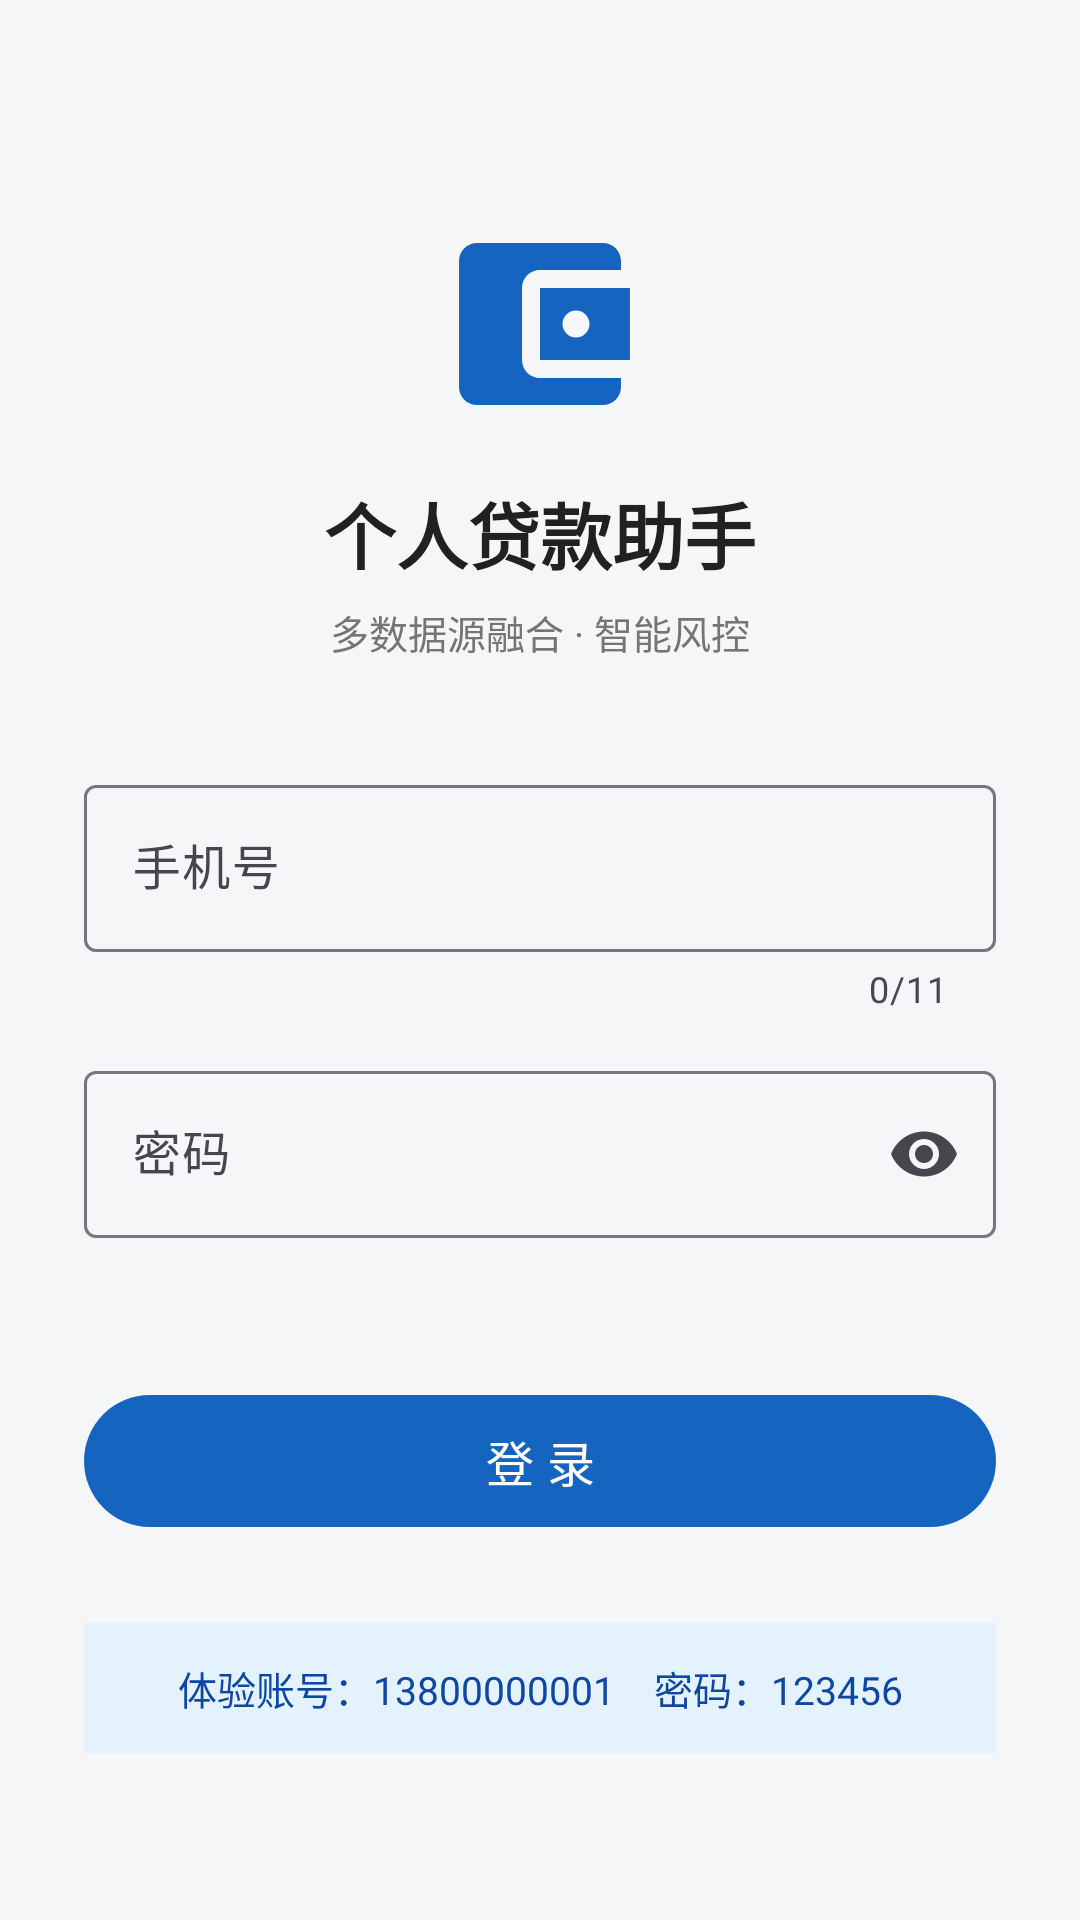

Write the Android layout XML for this screen, with the resource values it uses.
<!-- AndroidManifest.xml: application theme Theme.LoanApp -->
<!-- res/layout/activity_login.xml -->
<?xml version="1.0" encoding="utf-8"?>
<ScrollView xmlns:android="http://schemas.android.com/apk/res/android"
    xmlns:app="http://schemas.android.com/apk/res-auto"
    android:layout_width="match_parent"
    android:layout_height="match_parent"
    android:background="@color/background"
    android:fillViewport="true">

    <LinearLayout
        android:layout_width="match_parent"
        android:layout_height="wrap_content"
        android:gravity="center_horizontal"
        android:orientation="vertical"
        android:paddingStart="28dp"
        android:paddingTop="72dp"
        android:paddingEnd="28dp"
        android:paddingBottom="32dp">

        <ImageView
            android:layout_width="72dp"
            android:layout_height="72dp"
            android:contentDescription="@string/cd_app_logo"
            android:src="@drawable/ic_app_logo" />

        <TextView
            android:layout_width="wrap_content"
            android:layout_height="wrap_content"
            android:layout_marginTop="16dp"
            android:text="@string/app_name"
            android:textColor="@color/text_primary"
            android:textSize="24sp"
            android:textStyle="bold" />

        <TextView
            android:layout_width="wrap_content"
            android:layout_height="wrap_content"
            android:layout_marginTop="6dp"
            android:text="@string/login_slogan"
            android:textColor="@color/text_secondary"
            android:textSize="13sp" />

        
        <com.google.android.material.textfield.TextInputLayout
            android:id="@+id/layout_phone"
            style="@style/Widget.Material3.TextInputLayout.OutlinedBox"
            android:layout_width="match_parent"
            android:layout_height="wrap_content"
            android:layout_marginTop="36dp"
            android:hint="@string/label_phone"
            app:counterEnabled="true"
            app:counterMaxLength="11"
            app:errorEnabled="true">

            <com.google.android.material.textfield.TextInputEditText
                android:id="@+id/et_phone"
                android:layout_width="match_parent"
                android:layout_height="wrap_content"
                android:inputType="phone"
                android:maxLength="11"
                android:maxLines="1"
                android:textColor="@color/text_primary"
                android:textSize="16sp" />
        </com.google.android.material.textfield.TextInputLayout>

        <com.google.android.material.textfield.TextInputLayout
            android:id="@+id/layout_password"
            style="@style/Widget.Material3.TextInputLayout.OutlinedBox"
            android:layout_width="match_parent"
            android:layout_height="wrap_content"
            android:layout_marginTop="14dp"
            android:hint="@string/label_password"
            app:endIconMode="password_toggle"
            app:errorEnabled="true">

            <com.google.android.material.textfield.TextInputEditText
                android:id="@+id/et_password"
                android:layout_width="match_parent"
                android:layout_height="wrap_content"
                android:inputType="textPassword"
                android:maxLines="1"
                android:textColor="@color/text_primary"
                android:textSize="16sp" />
        </com.google.android.material.textfield.TextInputLayout>

        <com.google.android.material.button.MaterialButton
            android:id="@+id/btn_login"
            android:layout_width="match_parent"
            android:layout_height="52dp"
            android:layout_marginTop="28dp"
            android:text="@string/action_login"
            android:textSize="16sp" />

        <ProgressBar
            android:id="@+id/progress_bar"
            android:layout_width="wrap_content"
            android:layout_height="wrap_content"
            android:layout_marginTop="16dp"
            android:visibility="gone" />

        
        <TextView
            android:layout_width="match_parent"
            android:layout_height="wrap_content"
            android:layout_marginTop="28dp"
            android:background="@color/primary_container"
            android:gravity="center"
            android:paddingTop="12dp"
            android:paddingBottom="12dp"
            android:text="@string/login_demo_hint"
            android:textColor="@color/primary_dark"
            android:textSize="13sp" />
    </LinearLayout>
</ScrollView>
<!-- resources referenced by this layout -->
<resources>
  <color name="background">#FFF4F6F8</color>
  <color name="primary_container">#FFE3F2FD</color>
  <color name="primary_dark">#FF0D47A1</color>
  <color name="text_primary">#FF212121</color>
  <color name="text_secondary">#FF757575</color>
  <!-- drawable ic_app_logo (drawable) -->
  <?xml version="1.0" encoding="utf-8"?>
  <vector xmlns:android="http://schemas.android.com/apk/res/android"
      android:width="48dp"
      android:height="48dp"
      android:viewportWidth="24"
      android:viewportHeight="24">
      <path
          android:fillColor="@color/primary"
          android:pathData="M21,18v1c0,1.1 -0.9,2 -2,2H5c-1.11,0 -2,-0.9 -2,-2V5c0,-1.1 0.89,-2 2,-2h14c1.1,0 2,0.9 2,2v1h-9c-1.11,0 -2,0.9 -2,2v8c0,1.1 0.89,2 2,2h9zM12,16h10V8H12v8zM16,13.5c-0.83,0 -1.5,-0.67 -1.5,-1.5s0.67,-1.5 1.5,-1.5 1.5,0.67 1.5,1.5 -0.67,1.5 -1.5,1.5z" />
  </vector>
  <string name="action_login">登 录</string>
  <string name="app_name">个人贷款助手</string>
  <string name="cd_app_logo">应用图标</string>
  <string name="label_password">密码</string>
  <string name="label_phone">手机号</string>
  <string name="login_demo_hint">体验账号：13800000001　密码：123456</string>
  <string name="login_slogan">多数据源融合 · 智能风控</string>
  <style name="Theme.LoanApp" parent="Theme.Material3.DayNight.NoActionBar">
          <item name="colorPrimary">@color/primary</item>
          <item name="colorOnPrimary">@color/white</item>
          <item name="colorPrimaryContainer">@color/primary_container</item>
          <item name="colorOnPrimaryContainer">@color/primary_dark</item>
          <item name="android:statusBarColor">@color/primary_dark</item>
          <item name="android:windowBackground">@color/background</item>
      </style>
  <color name="primary">#FF1565C0</color>
  <color name="white">#FFFFFFFF</color>
</resources>
